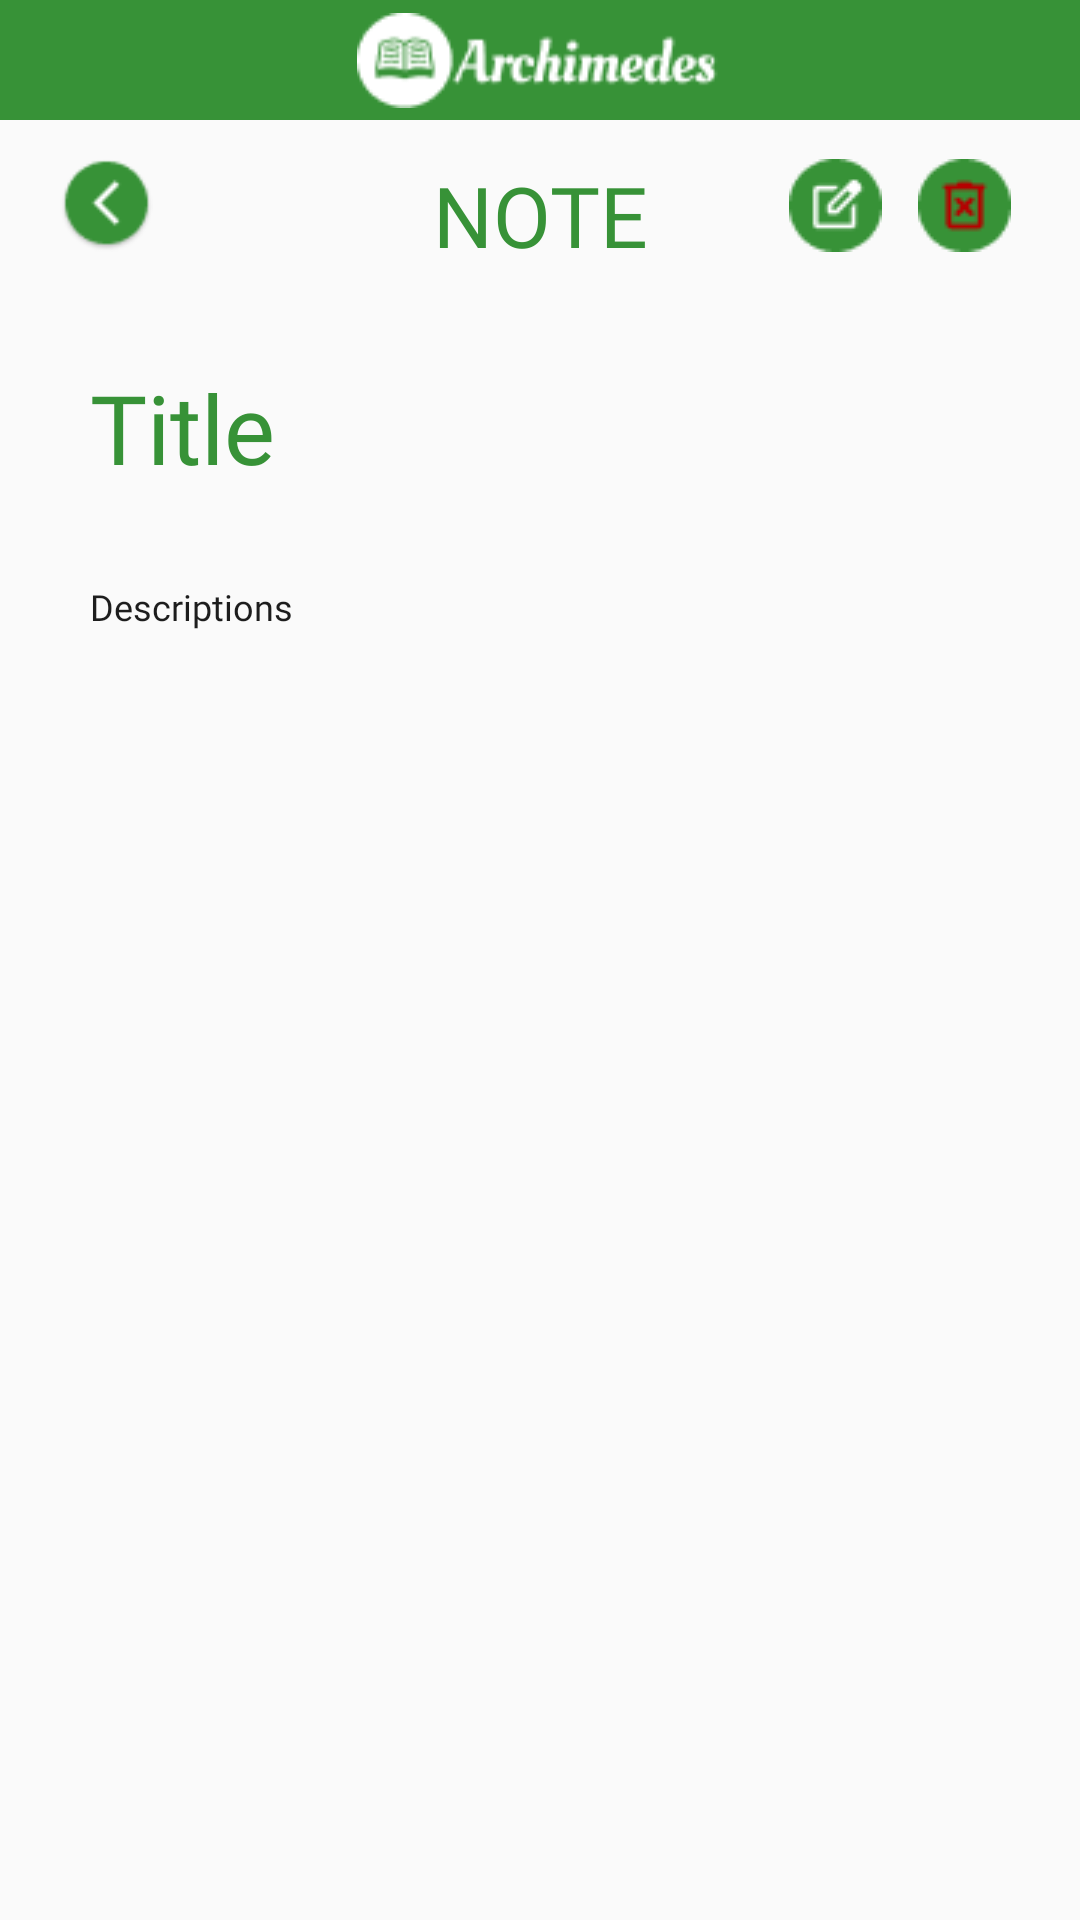

Layout XML and referenced resources for this Android screen:
<!-- AndroidManifest.xml: application theme Theme.Tugas_akhir -->
<!-- res/layout/viewnote_page.xml -->
<?xml version="1.0" encoding="utf-8"?>
<androidx.constraintlayout.widget.ConstraintLayout xmlns:android="http://schemas.android.com/apk/res/android"
    xmlns:app="http://schemas.android.com/apk/res-auto"
    xmlns:tools="http://schemas.android.com/tools"
    android:layout_width="match_parent"
    android:layout_height="match_parent">

    <ScrollView
        android:layout_width="match_parent"
        android:layout_height="match_parent"
        android:orientation="vertical"
        app:layout_constraintBottom_toBottomOf="parent"
        app:layout_constraintEnd_toEndOf="parent"
        app:layout_constraintStart_toStartOf="parent"
        app:layout_constraintTop_toTopOf="parent">

        <LinearLayout
            android:layout_width="match_parent"
            android:layout_height="match_parent"
            android:paddingBottom="50dp"
            android:gravity="center"
            android:orientation="vertical">

            <androidx.constraintlayout.widget.ConstraintLayout
                android:id="@+id/viewnotepage_topbar"
                android:layout_width="match_parent"
                android:layout_height="40dp"
                android:background="@color/hijau"
                app:layout_constraintLeft_toLeftOf="parent"
                app:layout_constraintRight_toRightOf="parent"
                app:layout_constraintTop_toTopOf="parent">

                <ImageView
                    android:id="@+id/viewnotepage_logo"
                    android:layout_width="122dp"
                    android:layout_height="31.69dp"
                    android:background="@drawable/logo_home"
                    app:layout_constraintBottom_toBottomOf="@id/viewnotepage_topbar"
                    app:layout_constraintLeft_toLeftOf="parent"
                    app:layout_constraintRight_toRightOf="parent"
                    app:layout_constraintTop_toTopOf="@id/viewnotepage_topbar" />

            </androidx.constraintlayout.widget.ConstraintLayout>

            <androidx.constraintlayout.widget.ConstraintLayout
                android:layout_width="match_parent"
                android:layout_height="wrap_content"
                android:layout_marginTop="13dp">

                <Button
                    android:id="@+id/viewnotepage_back"
                    android:layout_width="31dp"
                    android:layout_height="31dp"
                    android:layout_marginStart="20dp"
                    android:background="@drawable/btn_back"
                    app:layout_constraintBottom_toBottomOf="@+id/viewnotepage_textnote"
                    app:layout_constraintStart_toStartOf="parent"
                    app:layout_constraintTop_toTopOf="@+id/viewnotepage_textnote" />

                <TextView
                    android:id="@+id/viewnotepage_textnote"
                    android:layout_width="98dp"
                    android:layout_height="31dp"
                    android:fontFamily="@font/pbold"
                    android:text="NOTE"
                    android:textAlignment="center"
                    android:textColor="@color/hijau"
                    android:textSize="28dp"
                    app:layout_constraintEnd_toEndOf="parent"
                    app:layout_constraintStart_toStartOf="parent"
                    app:layout_constraintTop_toTopOf="parent" />

                <Button
                    android:id="@+id/viewnotepage_edit"
                    android:layout_width="31dp"
                    android:layout_height="31dp"
                    android:layout_marginEnd="12dp"
                    android:background="@drawable/btn_edit"
                    app:layout_constraintBottom_toBottomOf="@+id/viewnotepage_textnote"
                    app:layout_constraintEnd_toStartOf="@+id/viewnotepage_delete"
                    app:layout_constraintTop_toTopOf="@+id/viewnotepage_textnote" />

                <Button
                    android:id="@+id/viewnotepage_delete"
                    android:layout_width="31dp"
                    android:layout_height="31dp"
                    android:layout_marginEnd="23dp"
                    android:background="@drawable/btn_delete"
                    app:layout_constraintBottom_toBottomOf="@+id/viewnotepage_edit"
                    app:layout_constraintEnd_toEndOf="parent"
                    app:layout_constraintTop_toTopOf="@+id/viewnotepage_edit" />

            </androidx.constraintlayout.widget.ConstraintLayout>

            <LinearLayout
                android:id="@+id/viewnotepage_konten"
                android:layout_width="match_parent"
                android:layout_height="wrap_content"
                android:layout_marginStart="30dp"
                android:layout_marginTop="37dp"
                android:layout_marginEnd="30dp"
                android:orientation="vertical"
                app:layout_constraintEnd_toEndOf="parent"
                app:layout_constraintHorizontal_bias="0.0"
                app:layout_constraintStart_toStartOf="parent"
                app:layout_constraintTop_toBottomOf="@+id/viewnotepage_textnote">

                <TextView
                    android:id="@+id/viewnotepage_judulnote"
                    android:layout_width="wrap_content"
                    android:layout_height="wrap_content"
                    android:fontFamily="@font/psemibold"
                    android:text="Title"
                    android:textColor="@color/hijau"
                    android:textSize="32dp" />

                <TextView
                    android:id="@+id/viewnotepage_isinote"
                    android:layout_width="match_parent"
                    android:layout_height="wrap_content"
                    android:layout_marginTop="30dp"
                    android:fontFamily="@font/psemibold"
                    android:text="Descriptions"
                    android:textColor="@color/black"
                    android:textSize="12dp"/>

            </LinearLayout>

        </LinearLayout>

    </ScrollView>


</androidx.constraintlayout.widget.ConstraintLayout>
<!-- resources referenced by this layout -->
<resources>
  <color name="black">#1d1d1d</color>
  <color name="hijau">#379237</color>
  <!-- drawable btn_back: png bitmap (drawable, 1314 bytes) -->
  <!-- drawable btn_delete: png bitmap (drawable, 966 bytes) -->
  <!-- drawable btn_edit: png bitmap (drawable, 941 bytes) -->
  <!-- drawable logo_home: png bitmap (drawable, 941 bytes) -->
  <style name="Theme.Tugas_akhir" parent="Theme.AppCompat.Light.NoActionBar">
          
          <item name="colorPrimary">@color/purple_500</item>
          <item name="colorPrimaryVariant">@color/purple_700</item>
          <item name="colorOnPrimary">@color/white</item>
          
          <item name="colorSecondary">@color/teal_200</item>
          <item name="colorSecondaryVariant">@color/teal_700</item>
          <item name="colorOnSecondary">@color/black</item>
          
          <item name="android:statusBarColor" tools:targetApi="l">?attr/colorPrimaryVariant</item>
          
      </style>
  <color name="purple_500">#FF6200EE</color>
  <color name="purple_700">#FF3700B3</color>
  <color name="white">#ffffff</color>
  <color name="teal_200">#FF03DAC5</color>
  <color name="teal_700">#FF018786</color>
</resources>
